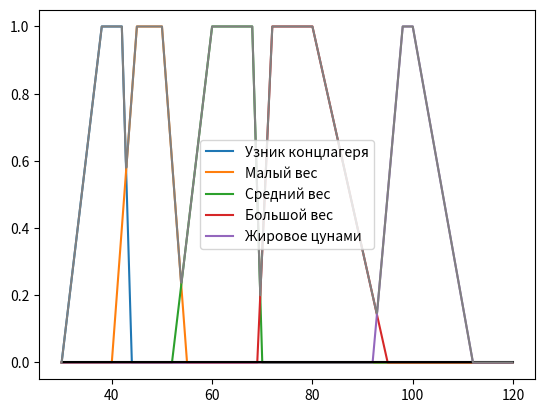

This chart was generated by the following Python code:
import matplotlib.pyplot as plt
import random as rand

import numpy as np


def count_cluster(x, clusterLabels):
    if clusterLabels[0] <= x <= clusterLabels[3]:
        if clusterLabels[0] <= x <= clusterLabels[1]:
            return (x - clusterLabels[0]) / (clusterLabels[1] - clusterLabels[0])
        if clusterLabels[1] < x < clusterLabels[2]:
            return 1
        if clusterLabels[2] <= x <= clusterLabels[3]:
            return (clusterLabels[3] - x) / (clusterLabels[3] - clusterLabels[2])
    else:
        return 0


weights = {
    'Узник концлагеря': [30, 38, 42, 44],
    'Малый вес': [40, 45, 50, 55],
    'Средний вес': [52, 60, 68, 70],
    'Большой вес': [69, 72, 80, 95],
    'Жировое цунами': [92, 98, 100, 112]
}

list_of_weight = [rand.randrange(30, 112) for i in range(10)]


def clustering(x):
    result = []
    resultW = []
    result.append(count_cluster(x, weights['Узник концлагеря']))
    resultW.append('Узник концлагеря')
    result.append(count_cluster(x, weights['Малый вес']))
    resultW.append('Малый вес')
    result.append(count_cluster(x, weights['Средний вес']))
    resultW.append('Средний вес')
    result.append(count_cluster(x, weights['Большой вес']))
    resultW.append('Большой вес')
    result.append(count_cluster(x, weights['Жировое цунами']))
    resultW.append('Жировое цунами')
    iterator=0
    iterStop=0
    max = result[0]
    for i in result:
        if i > max:
            max = i
            iterStop+=iterator
        else:
            iterator+=1
    print(
        "Чёткое значение: {0}, Узник концлагеря: {1}, Малый вес {2}, Средний вес {3}, Большой вес {4}, Жировое цунами {5}, Результат : {6}".format(
            max, result[0], result[1], result[2], result[3], result[4], resultW[iterStop]))


for i in list_of_weight:
    clustering(i)

U = np.arange(30, 120, 0.1)
values = []

for plt_set in weights.keys():
    memberships = [count_cluster(x, weights[plt_set]) for x in U]
    tmp, = plt.plot(U, memberships, label=plt_set)
    values.append(tmp)
plt.legend(handles=values)


def crossing():
    imp1 = []
    for x in U:
        imp1.append(min(count_cluster(x, weights['Узник концлагеря']), count_cluster(x, weights['Средний вес']),
                        count_cluster(x, weights['Жировое цунами'])))
    return imp1


plt.plot(U, crossing(), color='black')


def union():
    imp2 = []
    for x in U:
        imp2.append(max(count_cluster(x, weights['Узник концлагеря']), count_cluster(x, weights['Малый вес']),
                        count_cluster(x, weights['Средний вес']), count_cluster(x, weights['Большой вес']),
                        count_cluster(x, weights['Жировое цунами'])))
    return imp2


plt.plot(U, union(), color='gray')
plt.show()

## TODO
## Захардкодить список
## Графики
## Пересечение 1 и 3 и 5, объединение всех
## Таблицу {Четкое значение, Все степени, результат}
